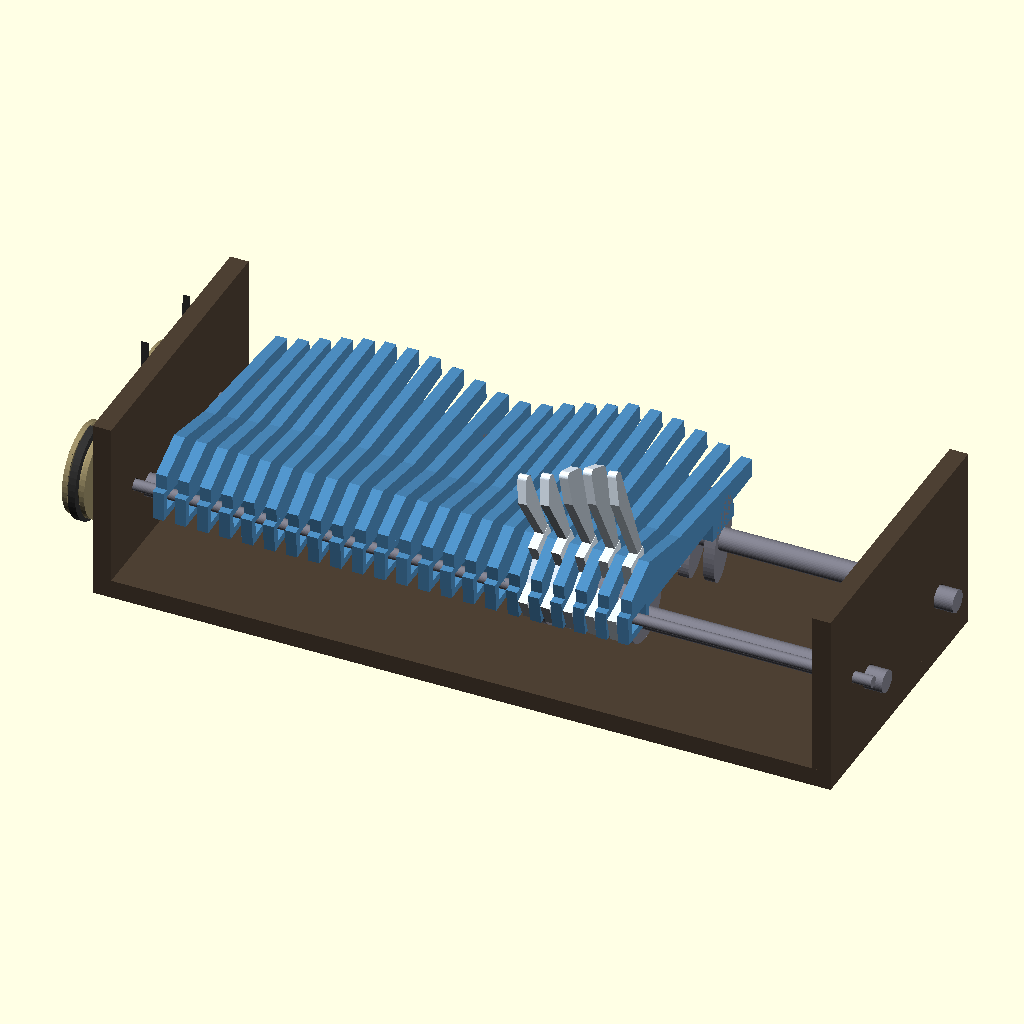
Cell 1: rendered with the file's own defaults.
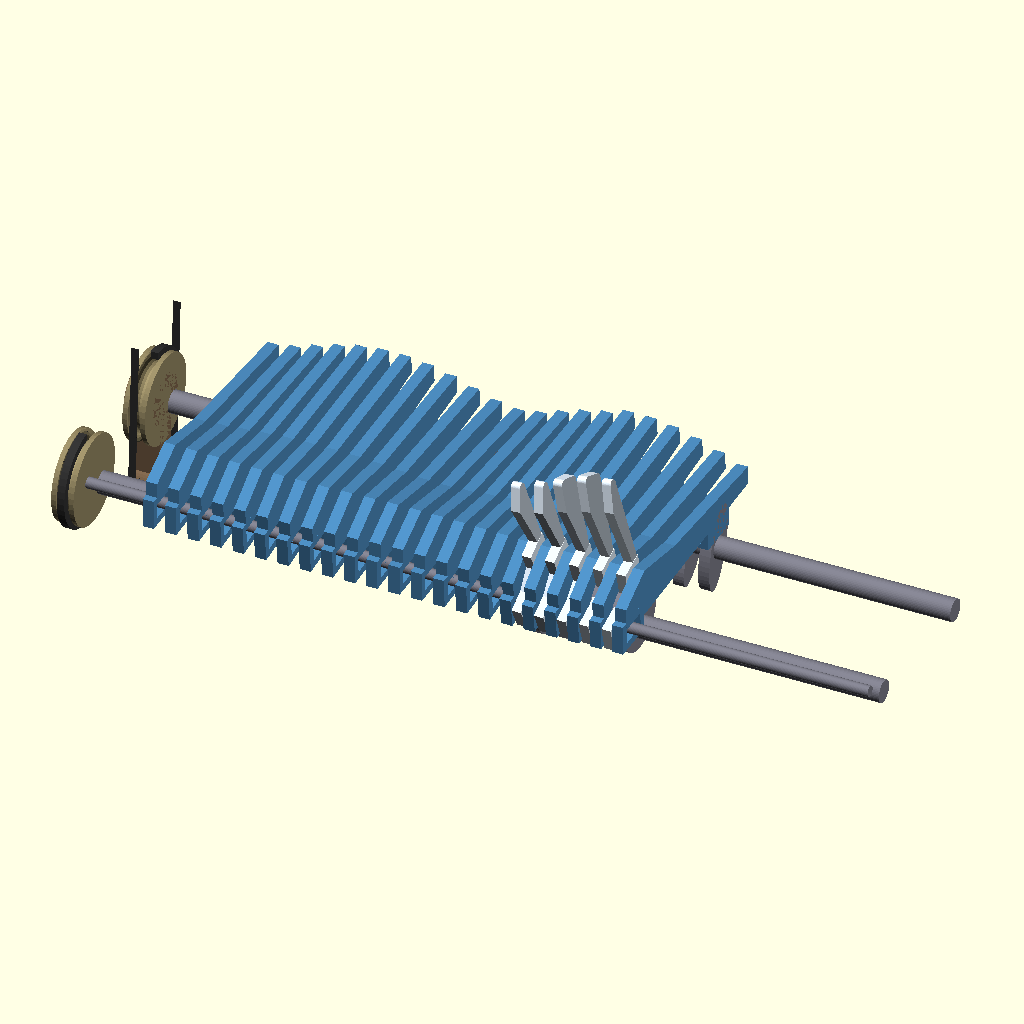
Cell 2: SHOW_FRAME = false (everything else at default).
All cells are drawn from the same view direction (rotation 55°, 0°, 25°, orthographic, colour scheme Cornfield), but the view is re-fitted for each cell, so position and scale can differ between cells as well as the parameter.
Source of the model, 3d_design_agent/archives/projects/wave_ocean_v7/wave_ocean_v7.scad:
/*
 * WAVE OCEAN v7 - ASYMMETRIC CAM FOAM CURL MECHANISM
 *
 * MECHANISM SUMMARY:
 * - Main camshaft: Elliptical cams drive NUM_WAVES wave slats (configurable)
 * - Foam camshaft: ASYMMETRIC cams drive 5 foam curls
 * - Power transfer: Belt drive (1:1 ratio)
 * - Motion: "Quick up, slow down" surge (1.5:1 ratio)
 *
 * KEY FIXES (2026-01-25):
 * 1. Replaced failed four-bar linkage with asymmetric cam
 *    (Four-bar failed Grashof condition for all curls)
 * 2. Replaced broken gear mesh with belt drive
 *    (Gears were 4mm too far apart to mesh: 34mm vs 30mm)
 * 3. Extended follower pad from 2.5mm to 5mm
 *    (Ensures cam engagement at all positions)
 * 4. Raised curl body by 2mm
 *    (Prevents curl dipping below wave surface)
 *
 * MOTION UPDATES (2026-01-26):
 * 5. Foam phase: +8° lag → -15° lead (anticipatory barrel break)
 * 6. Foam shaft: Y=19 → Y=12 (shorter lever for ±15° dramatic tilt)
 * 7. Wave pitch: 8mm → 6mm (denser wave pattern, 3mm gaps)
 *
 * POV-OPTIMIZED FEATURES (2026-01-26):
 * 8. Wave crest profile: Curved top shape (toggle: WAVE_USE_CREST_PROFILE)
 * 9. Global wave tilt: Optional tilt toward viewer (toggle: WAVE_TILT_ENABLED)
 * 10. Curl orientation: Faces cliff (+X), arcs toward cliff (toggle: CURL_FACE_CLIFF)
 * 11. Dynamic curl lean: Proportional to tilt (CURL_LEAN_FACTOR)
 *
 * Curl profiles: Solid hull()-based shapes. No broken CSG.
 * FDM printable: no internal cavities, min wall 2mm, print flat.
 */

// ============================================
// ANIMATION
// ============================================

MANUAL_ANGLE = -1;
theta = (MANUAL_ANGLE >= 0) ? MANUAL_ANGLE : $t * 360;

// ============================================
// SHOW/HIDE
// ============================================

SHOW_FRAME = true;
SHOW_HINGE_AXLE = true;
SHOW_CAMSHAFT = true;
SHOW_FOAM_SHAFT = true;
SHOW_WAVES = true;
SHOW_CURLS = true;
SHOW_HAND_CRANK = true;
SHOW_BELT_DRIVE = true;  // Was SHOW_GEAR_LINK (gears didn't mesh)

WAVE_RANGE_START = 0;
WAVE_RANGE_END = 21;

// ============================================
// WAVE PARAMETERS
// ============================================

WAVE_LENGTH = 70;
WAVE_BODY_HEIGHT = 10;
WAVE_THICKNESS = 3;

// Wave shape profile (crest vs flat)
WAVE_USE_CREST_PROFILE = true;  // true = curved wave crest, false = flat rectangle
WAVE_CREST_PEAK_POS = 0.15;     // Where peak occurs (0-1, fraction of length)
WAVE_CREST_HEIGHT_MULT = 1.3;   // Peak height multiplier (1.0 = same as body)

// Global wave assembly tilt (for viewer POV)
WAVE_TILT_ENABLED = false;      // Toggle global tilt on/off
WAVE_TILT_ANGLE = 25;           // Degrees toward viewer (X-axis rotation)

// ============================================
// HINGE PARAMETERS
// ============================================

HINGE_SLOT_LENGTH = 8;
HINGE_SLOT_HEIGHT = 4;
HINGE_Y = 4;
HINGE_Z = 0;
HINGE_AXLE_DIA = 3;

// ============================================
// WAVE FOLLOWER PAD (on main camshaft at Y=53)
// ============================================

FOLLOWER_PAD_HEIGHT = 5;  // FIXED: Was 2.5, extended for cam engagement
FOLLOWER_PAD_WIDTH = 12;
FOLLOWER_PAD_Y_CENTER = 53;

// ============================================
// MAIN CAMSHAFT + WAVE CAM PARAMETERS
// ============================================

CAMSHAFT_DIA = 6;
CAMSHAFT_Y = 53;
CAMSHAFT_Z = -7;

CAM_THICKNESS = 3;
NUM_WAVES = 22;
UNIT_PITCH = 6;  // Was 8 - denser wave pattern (3mm gaps instead of 5mm)
PHASE_OFFSET = 360 / NUM_WAVES;

// UNIFORM amplitude: all waves 21mm, cliff (16-21) +10%
function cam_major(i) = (i >= 16) ? 23.1 : 21;
function cam_minor(i) = 9;
function cam_phase(i) = i * PHASE_OFFSET;
function cam_lift(i) = (cam_major(i) - cam_minor(i)) / 2;

// ============================================
// FOAM CAMSHAFT (SECOND SHAFT) PARAMETERS
// ============================================

FOAM_SHAFT_DIA = 6;
FOAM_SHAFT_Y = 12;  // Was 19 - moved closer to hinge for dramatic ±15° tilt
FOAM_SHAFT_Z = -5;

// ============================================
// CURL/FOAM PARAMETERS
// ============================================

CURL_THICKNESS = 2.5;
NUM_CURLS = 5;
FOAM_START_WAVE = 16;
FOAM_PHASE_LAG = -15;  // Was +8 - foam now LEADS wave by 15° (anticipatory break)

C_FOAM = [0.9, 0.95, 1.0];

// Curl dimensions: 20-25mm tall, curl radius 6-8mm
function curl_height(ci) = 20 + ci * 1.25;  // 20→25mm (progressive toward cliff)
function curl_radius(ci) = 6 + ci * 0.5;    // 6→8mm

// Curl orientation for POV-optimized arc motion
CURL_FACE_CLIFF = true;       // true = curl faces +X (cliff), false = faces viewer
CURL_BASE_LEAN = 15;          // Degrees toward viewer (static lean)
CURL_LEAN_FACTOR = 0.3;       // Dynamic lean multiplier (arc toward cliff as curl rises)

// Foam cam: progressive 23→31mm for 25→35mm tip rise
function foam_cam_major(ci) = 23 + (ci / 4) * 8;
function foam_cam_minor(ci) = 9;
function foam_cam_phase(ci) = cam_phase(FOAM_START_WAVE + ci) + FOAM_PHASE_LAG;
FOAM_CAM_THICKNESS = 3;

// ============================================
// ASYMMETRIC SURGE PARAMETERS (RE-VALIDATED)
// ============================================
// Mechanism: ASYMMETRIC CAM PROFILE (NOT four-bar)
// Previous four-bar failed Grashof condition for all curls
// Validated: 2026-01-25 (see plan file)

USE_ASYMMETRIC_SURGE = true;  // Toggle: true = asymmetric cam, false = original elliptical

// Curl body Z offset (raises curl above wave surface)
CURL_BODY_Z_OFFSET = 2;  // mm - prevents curl dipping below wave at min tilt

// Asymmetric Cam Profile Parameters
// Quick-return ratio = fall_time / rise_time = 180° / 120° = 1.5:1
ASYM_CAM_BASE = 7;                    // Base circle radius (mm) - Was 9, reduced for ±15° tilt
ASYM_CAM_LIFT = [5, 6, 6, 6, 5];      // Per-curl lift (mm) - Tuned for ±15° with 9.4mm lever
ASYM_RISE_ANGLE = 120;                // Degrees for rise phase (fast)
ASYM_DWELL_ANGLE = 30;                // Degrees at top dwell
ASYM_FALL_ANGLE = 180;                // Degrees for fall phase (slow)
ASYM_CAM_THICKNESS = 4;               // mm

// Phase (same as original foam cams)
function asym_cam_phase(ci) = cam_phase(FOAM_START_WAVE + ci) + FOAM_PHASE_LAG;

// Follower arm parameters
FOLLOWER_ARM_LENGTH = 10;   // mm (hinge to cam contact) - Was 15, matches shorter lever
FOLLOWER_ARM_WIDTH = 4;     // mm
FOLLOWER_PAD_WIDTH_CURL = 8;  // mm (contact surface width)
FOLLOWER_PAD_DEPTH = 3;     // mm (contact surface depth)

// X position of curl (centered in gap between waves)
function curl_x(ci) = wave_x(FOAM_START_WAVE + ci) + UNIT_PITCH / 2;

// ============================================
// SHAFT / FRAME / CRANK
// ============================================

SHAFT_LENGTH = 200;

FRAME_LENGTH = 200;
FRAME_DEPTH = 80;
FRAME_HEIGHT = 50;
FRAME_WALL = 5;
FRAME_X_START = 70;
FRAME_Y_START = -10;
FRAME_Z_BASE = -25;  // lowered for larger foam cams

CRANK_ARM = 25;
CRANK_KNOB_DIA = 10;
CRANK_KNOB_H = 15;

// Belt drive between main shaft and foam shaft (replaces failed gear mesh)
// Gears were 4mm too far apart (34mm vs 30mm required)
PULLEY_RADIUS = 12;     // mm
BELT_WIDTH = 6;         // mm
// Belt naturally spans the 34mm center distance

// ============================================
// COLORS
// ============================================

C_WAVE = [0.3, 0.55, 0.75];
C_CAM = [0.8, 0.5, 0.2];
C_SHAFT = [0.5, 0.5, 0.55];
C_FRAME = [0.3, 0.25, 0.2];
C_CRANK = [0.5, 0.4, 0.3];
C_GEAR = [0.6, 0.55, 0.4];

$fn = 48;

// ============================================
// DERIVED
// ============================================

WAVE_AREA_START_X = 78;
FIRST_WAVE_X = WAVE_AREA_START_X + UNIT_PITCH;  // 86mm

function wave_x(i) = FIRST_WAVE_X + i * UNIT_PITCH;

WAVE_LEVER_ARM = sqrt(pow(CAMSHAFT_Y - HINGE_Y, 2) + pow(CAMSHAFT_Z - HINGE_Z, 2));
FOAM_LEVER_ARM = sqrt(pow(FOAM_SHAFT_Y - HINGE_Y, 2) + pow(FOAM_SHAFT_Z - HINGE_Z, 2));

// Cam lift calculation (rotating ellipse topmost point)
function cam_current_lift(i, angle) =
    let(phase_angle = angle + cam_phase(i))
    let(a = cam_major(i) / 2, b = cam_minor(i) / 2)
    let(current_top = sqrt(pow(a * sin(phase_angle), 2) + pow(b * cos(phase_angle), 2)))
    current_top - b;

function wave_tilt(i, angle) =
    atan2(cam_current_lift(i, angle), WAVE_LEVER_ARM);

// Foam lift uses foam shaft lever arm (shorter = more angle)
function foam_current_lift(ci, angle) =
    let(phase_angle = angle + foam_cam_phase(ci))
    let(a = foam_cam_major(ci) / 2, b = foam_cam_minor(ci) / 2)
    let(current_top = sqrt(pow(a * sin(phase_angle), 2) + pow(b * cos(phase_angle), 2)))
    current_top - b;

function curl_tilt(ci, angle) =
    atan2(foam_current_lift(ci, angle), FOAM_LEVER_ARM);

// ============================================
// ASYMMETRIC CAM KINEMATICS (REPLACES FAILED FOUR-BAR)
// ============================================
// Previous four-bar failed Grashof condition for ALL curls.
// New mechanism: Asymmetric cam profile with direct follower contact.
//
// Quick-return achieved via cam profile shape:
//   Rise phase:  0° to 120° (fast, 1/3 rotation)
//   Dwell:       120° to 150° (pause at top)
//   Fall phase:  150° to 330° (slow, 1/2 rotation)
//   Dwell:       330° to 360° (pause at bottom)
//
// Quick-return ratio = 180° / 120° = 1.5:1

// Asymmetric cam radius as function of angle
// Returns radius at given shaft rotation angle for curl ci
function asym_cam_radius(ci, angle) =
    let(
        phase = asym_cam_phase(ci),
        local_theta = ((angle + phase) % 360 + 360) % 360,  // Normalize to 0-360
        base = ASYM_CAM_BASE,
        lift = ASYM_CAM_LIFT[ci],

        // Piecewise profile using modified cosine for smooth acceleration
        rise_end = ASYM_RISE_ANGLE,
        dwell_end = rise_end + ASYM_DWELL_ANGLE,
        fall_end = dwell_end + ASYM_FALL_ANGLE,

        profile = (local_theta < rise_end)
            // Fast rise: modified cosine 0→1 over ASYM_RISE_ANGLE degrees
            ? 0.5 - 0.5 * cos(local_theta * 180 / rise_end)
            : (local_theta < dwell_end)
                // Top dwell: hold at maximum
                ? 1.0
                : (local_theta < fall_end)
                    // Slow fall: modified cosine 1→0 over ASYM_FALL_ANGLE degrees
                    ? 0.5 + 0.5 * cos((local_theta - dwell_end) * 180 / ASYM_FALL_ANGLE)
                    // Bottom dwell: hold at minimum
                    : 0.0
    )
    base + lift * profile;

// Cam top Z position at given angle (for follower contact)
function cam_top_z(ci, angle) =
    FOAM_SHAFT_Z + asym_cam_radius(ci, angle);

// Curl tilt angle based on cam follower position
// Follower rides on cam, curl pivots on hinge
function curl_tilt_asym(ci, angle) =
    let(
        cam_z = cam_top_z(ci, angle),
        // Tilt = angle from hinge to follower pad contact point
        // Hinge at (Y=4, Z=0), cam contact at (Y=12, Z=cam_z)
        arm_angle = atan2(cam_z - HINGE_Z, FOAM_SHAFT_Y - HINGE_Y)
    )
    arm_angle;

// Unified tilt function - uses asymmetric cam when enabled
function surge_tilt(ci, angle) =
    USE_ASYMMETRIC_SURGE
        ? curl_tilt_asym(ci, angle)
        : curl_tilt(ci, angle);

// ============================================
// CURL PROFILE MODULES (SOLID hull shapes)
// ============================================

module curl_profile_lip(height, cr) {
    // Open lip: solid J-hook shape via hull
    wall = 2.5;
    hull() {
        // Base of stem
        square([wall, 0.1]);
        // Top of stem
        translate([0, height - cr])
            square([wall, 0.1]);
        // Curl tip (offset right and down from top)
        translate([cr * 0.8, height - cr * 0.3])
            circle(r=wall/2);
    }
}

module curl_profile_barrel(height, cr) {
    // Full barrel: solid C-curve via hull with multiple control points
    wall = 2.5;
    hull() {
        // Base of stem
        square([wall, 0.1]);
        // Mid stem
        translate([0, height - cr])
            square([wall, 0.1]);
        // Top of curl arc
        translate([cr * 0.5, height])
            circle(r=wall/2);
        // Right side of barrel
        translate([cr, height - cr * 0.4])
            circle(r=wall/2);
        // Bottom-right of barrel (wraps under)
        translate([cr * 0.7, height - cr * 1.1])
            circle(r=wall/2);
    }
}

module curl_profile_dissolve(height, cr) {
    // Dissolving: partial curl trailing off
    wall = 2.5;
    hull() {
        // Base
        square([wall, 0.1]);
        // Top of stem
        translate([0, height - cr])
            square([wall, 0.1]);
        // Gentle curl tip (less pronounced)
        translate([cr * 0.5, height - cr * 0.2])
            circle(r=wall/2);
    }
}

// Select profile by curl index
module curl_profile(ci) {
    h = curl_height(ci);
    r = curl_radius(ci);
    if (ci <= 1) curl_profile_lip(h, r);
    else if (ci <= 3) curl_profile_barrel(h, r);
    else curl_profile_dissolve(h, r);
}

// Curl body with POV-optimized orientation
// Faces +X (cliff direction), arcs toward cliff as it rises
module curl_body_oriented(ci, tilt) {
    // Dynamic lean: curl leans toward cliff more as it tilts up
    dynamic_lean = tilt * CURL_LEAN_FACTOR;

    if (CURL_FACE_CLIFF) {
        // POV-OPTIMIZED: Curl faces cliff, arcs toward cliff
        rotate([0, dynamic_lean, 0])        // Dynamic arc toward cliff
            rotate([0, -CURL_BASE_LEAN, 0]) // Base lean toward viewer
                rotate([0, 0, 90])          // Face +X (cliff direction)
                    rotate([90, 0, 0])      // Stand upright
                        linear_extrude(CURL_THICKNESS, center=true)
                            curl_profile(ci);
    } else {
        // ORIGINAL: Curl faces viewer (legacy mode)
        rotate([0, -20, 0])                 // lean curl toward viewer
            rotate([90, 0, 90])
                linear_extrude(CURL_THICKNESS, center=true)
                    curl_profile(ci);
    }
}

// ============================================
// WAVE PROFILE 2D (for crest shape)
// ============================================

module wave_crest_profile_2d() {
    // Wave crest shape - curved top mimicking breaking wave
    // Profile in YZ plane (Y = front-to-back, Z = height)
    peak_y = WAVE_LENGTH * WAVE_CREST_PEAK_POS;
    peak_z = WAVE_BODY_HEIGHT * WAVE_CREST_HEIGHT_MULT;

    polygon([
        [0, 0],                                    // Front bottom
        [0, WAVE_BODY_HEIGHT * 0.8],              // Front rise
        [peak_y, peak_z],                          // Crest peak (forward position)
        [WAVE_LENGTH * 0.4, WAVE_BODY_HEIGHT * 0.9], // Back of crest
        [WAVE_LENGTH * 0.7, WAVE_BODY_HEIGHT * 0.7], // Back slope
        [WAVE_LENGTH, WAVE_BODY_HEIGHT * 0.5],    // Back tapering
        [WAVE_LENGTH, 0]                           // Back bottom
    ]);
}

// Wave body - either crest profile or flat rectangle
module wave_body() {
    if (WAVE_USE_CREST_PROFILE) {
        // Extruded wave crest profile
        rotate([90, 0, 90])
            linear_extrude(WAVE_THICKNESS, center=true)
                wave_crest_profile_2d();
    } else {
        // Original flat rectangle
        translate([-WAVE_THICKNESS/2, 0, 0])
            cube([WAVE_THICKNESS, WAVE_LENGTH, WAVE_BODY_HEIGHT]);
    }
}

// ============================================
// WAVE SLAT MODULE
// ============================================

module wave_slat(i) {
    x_pos = wave_x(i);
    tilt = wave_tilt(i, theta);

    color(C_WAVE)
    translate([x_pos, 0, 0])
        translate([0, HINGE_Y, HINGE_Z])
            rotate([tilt, 0, 0])
                translate([0, -HINGE_Y, -HINGE_Z])
                    difference() {
                        union() {
                            // Main wave body (crest or flat based on setting)
                            wave_body();

                            // Hinge extension
                            translate([-WAVE_THICKNESS/2,
                                       HINGE_Y - HINGE_SLOT_LENGTH/2 - 2,
                                       HINGE_Z - HINGE_SLOT_HEIGHT/2 - 2])
                                cube([WAVE_THICKNESS,
                                      HINGE_SLOT_LENGTH + 4,
                                      HINGE_SLOT_HEIGHT + 4]);

                            // Wave follower pad (contacts main camshaft at Y=53)
                            translate([-WAVE_THICKNESS/2,
                                       FOLLOWER_PAD_Y_CENTER - FOLLOWER_PAD_WIDTH/2,
                                       -FOLLOWER_PAD_HEIGHT])
                                cube([WAVE_THICKNESS, FOLLOWER_PAD_WIDTH, FOLLOWER_PAD_HEIGHT]);
                        }

                        // Hinge slot
                        translate([-WAVE_THICKNESS/2 - 1,
                                   HINGE_Y - HINGE_SLOT_LENGTH/2,
                                   HINGE_Z - HINGE_SLOT_HEIGHT/2])
                            cube([WAVE_THICKNESS + 2, HINGE_SLOT_LENGTH, HINGE_SLOT_HEIGHT]);
                    }
}

module all_waves() {
    for (i = [WAVE_RANGE_START:WAVE_RANGE_END]) {
        wave_slat(i);
    }
}

// Tilted wave assembly (for viewer POV optimization)
module all_waves_tilted() {
    if (WAVE_TILT_ENABLED) {
        rotate([WAVE_TILT_ANGLE, 0, 0])  // Tilt toward viewer
            all_waves();
    } else {
        all_waves();
    }
}

// ============================================
// CURL PIECE MODULE (WITH ROCKER ARM)
// ============================================

module curl_piece(ci) {
    x_pos = curl_x(ci);

    // Select motion type based on toggle
    tilt = USE_ASYMMETRIC_SURGE
           ? surge_tilt(ci, theta)
           : curl_tilt(ci, theta);

    color(C_FOAM)
    translate([x_pos, 0, 0])
        translate([0, HINGE_Y, HINGE_Z])
            rotate([tilt, 0, 0])
                translate([0, -HINGE_Y, -HINGE_Z])
                    difference() {
                        union() {
                            // Curl body: starts at wave top + offset (Z=12)
                            // POV-OPTIMIZED: Curl faces cliff (+X), arcs toward cliff as it rises
                            translate([0, HINGE_Y + 10, WAVE_BODY_HEIGHT + CURL_BODY_Z_OFFSET])
                                curl_body_oriented(ci, tilt);

                            // Hinge extension
                            translate([-CURL_THICKNESS/2,
                                       HINGE_Y - HINGE_SLOT_LENGTH/2 - 1.5,
                                       HINGE_Z - HINGE_SLOT_HEIGHT/2 - 1.5])
                                cube([CURL_THICKNESS,
                                      HINGE_SLOT_LENGTH + 3,
                                      HINGE_SLOT_HEIGHT + 3]);

                            // Connector bridge: hinge to curl body base
                            translate([-CURL_THICKNESS/2,
                                       HINGE_Y + HINGE_SLOT_LENGTH/2 + 1.5,
                                       0])
                                cube([CURL_THICKNESS,
                                      10 - HINGE_SLOT_LENGTH/2 + 1.5,
                                      WAVE_BODY_HEIGHT + CURL_BODY_Z_OFFSET]);

                            // FOLLOWER ARM (for cam contact - replaces rocker arm)
                            if (USE_ASYMMETRIC_SURGE) {
                                follower_arm(ci);
                            } else {
                                // Original: Foam follower pad (contacts FOAM shaft at Y=19)
                                translate([-CURL_THICKNESS/2,
                                           FOAM_SHAFT_Y - 5,
                                           -FOLLOWER_PAD_HEIGHT])
                                    cube([CURL_THICKNESS, 10, FOLLOWER_PAD_HEIGHT]);
                            }
                        }

                        // Hinge slot
                        translate([-CURL_THICKNESS/2 - 1,
                                   HINGE_Y - HINGE_SLOT_LENGTH/2,
                                   HINGE_Z - HINGE_SLOT_HEIGHT/2])
                            cube([CURL_THICKNESS + 2, HINGE_SLOT_LENGTH, HINGE_SLOT_HEIGHT]);
                    }
}

// Follower arm module - extends from hinge toward cam for direct contact
// Replaces failed four-bar rocker arm
module follower_arm(ci) {
    arm_width = FOLLOWER_ARM_WIDTH;
    pad_width = FOLLOWER_PAD_WIDTH_CURL;
    pad_depth = FOLLOWER_PAD_DEPTH;

    // Arm extends from hinge (Y=4, Z=0) toward cam at shaft (Y=12, Z varies)
    // The tilt is already applied via curl rotation, so arm is "straight"
    // in the curl's local coordinate system

    // Calculate cam contact point (at current angle, but in local coords)
    cam_z = cam_top_z(ci, theta);

    // Arm body: hull from hinge to near-shaft
    hull() {
        // Hinge end
        translate([0, HINGE_Y, HINGE_Z])
            rotate([0, 90, 0])
                cylinder(d=arm_width + 2, h=CURL_THICKNESS, center=true, $fn=24);

        // Near cam end (at Y=FOAM_SHAFT_Y, Z at cam surface)
        translate([0, FOAM_SHAFT_Y, cam_z])
            rotate([0, 90, 0])
                cylinder(d=arm_width + 2, h=CURL_THICKNESS, center=true, $fn=24);
    }

    // Flat follower pad at cam contact point
    translate([-pad_width/2, FOAM_SHAFT_Y - pad_depth/2, cam_z - pad_depth])
        cube([pad_width, pad_depth, pad_depth]);
}

module all_curls() {
    for (ci = [0:NUM_CURLS-1]) {
        curl_piece(ci);
    }
}

// ============================================
// SHAFTS
// ============================================

module hinge_axle() {
    color(C_SHAFT)
    translate([FRAME_X_START - 5, HINGE_Y, HINGE_Z])
        rotate([0, 90, 0])
            cylinder(d=HINGE_AXLE_DIA, h=SHAFT_LENGTH + 10);
}

module camshaft_with_cams() {
    color(C_SHAFT)
    translate([FRAME_X_START - 5, CAMSHAFT_Y, CAMSHAFT_Z])
        rotate([0, 90, 0])
            rotate([0, 0, theta]) {
                // Main shaft
                cylinder(d=CAMSHAFT_DIA, h=SHAFT_LENGTH + 10);

                // Wave cams (all elliptical, uniform amplitude)
                for (i = [WAVE_RANGE_START:WAVE_RANGE_END]) {
                    cam_x = wave_x(i) - FRAME_X_START + 5;
                    major = cam_major(i);
                    minor = cam_minor(i);
                    phase = cam_phase(i);

                    translate([0, 0, cam_x])
                        rotate([0, 0, phase])
                            color(C_CAM)
                            scale([major/10, minor/10, 1])
                                cylinder(r=5, h=CAM_THICKNESS, center=true);
                }
            }
}

module foam_shaft_with_cams() {
    color(C_SHAFT)
    translate([FRAME_X_START - 5, FOAM_SHAFT_Y, FOAM_SHAFT_Z])
        rotate([0, 90, 0])
            rotate([0, 0, theta]) {
                // Foam shaft
                cylinder(d=FOAM_SHAFT_DIA, h=SHAFT_LENGTH + 10);

                if (USE_ASYMMETRIC_SURGE) {
                    // ASYMMETRIC CAM LOBES (replaces failed four-bar eccentrics)
                    // Profile: fast rise (120°), slow fall (180°) = 1.5:1 ratio
                    for (ci = [0:NUM_CURLS-1]) {
                        foam_x = curl_x(ci) - FRAME_X_START + 5;

                        translate([0, 0, foam_x])
                            color([1, 0.8, 0.6])
                            linear_extrude(ASYM_CAM_THICKNESS, center=true)
                                asym_cam_profile_2d(ci);
                    }
                } else {
                    // Original elliptical foam cams (progressive 23→31mm)
                    for (ci = [0:NUM_CURLS-1]) {
                        foam_x = curl_x(ci) - FRAME_X_START + 5;
                        f_major = foam_cam_major(ci);
                        f_minor = foam_cam_minor(ci);
                        f_phase = foam_cam_phase(ci) - theta;

                        translate([0, 0, foam_x])
                            rotate([0, 0, f_phase])
                                color([1, 0.8, 0.6])
                                scale([f_major/10, f_minor/10, 1])
                                    cylinder(r=5, h=FOAM_CAM_THICKNESS, center=true);
                    }
                }
            }
}

// 2D asymmetric cam profile for extrusion
// Creates polygon from radius samples at 5° increments
module asym_cam_profile_2d(ci) {
    steps = 72;  // 5° per step
    points = [
        for (i = [0:steps-1])
            let(
                angle = i * 360 / steps,
                // Note: theta already applied via shaft rotation
                // so we pass angle=0 for the "unrotated" cam shape
                r = asym_cam_radius(ci, -angle)  // negative for correct rotation direction
            )
            [r * cos(angle), r * sin(angle)]
    ];

    difference() {
        polygon(points);
        // Center hole for shaft
        circle(d=FOAM_SHAFT_DIA + 0.4, $fn=32);
    }
}

// ============================================
// (REMOVED: SURGE CONNECTING RODS)
// ============================================
// Four-bar linkage was removed due to Grashof failure.
// Now using direct cam-follower contact instead.
// No connecting rods needed.

// ============================================
// BELT DRIVE (connects main shaft to foam shaft)
// ============================================
// Replaces failed gear mesh (shafts 34mm apart, gears only reach 30mm)
// Belt naturally spans any distance

module belt_drive() {
    belt_x = FRAME_X_START - 10;  // just outside left wall

    // Main shaft pulley
    color(C_GEAR)
    translate([belt_x, CAMSHAFT_Y, CAMSHAFT_Z])
        rotate([0, 90, 0])
            rotate([0, 0, theta])
                pulley();

    // Foam shaft pulley (same size for 1:1 ratio)
    color(C_GEAR)
    translate([belt_x, FOAM_SHAFT_Y, FOAM_SHAFT_Z])
        rotate([0, 90, 0])
            rotate([0, 0, theta])  // same direction (belt drive, not gear mesh)
                pulley();

    // Belt connecting the two pulleys
    color([0.2, 0.2, 0.2])
    belt_between_pulleys(belt_x);
}

module pulley() {
    // Simple pulley with groove
    difference() {
        cylinder(r=PULLEY_RADIUS, h=BELT_WIDTH, center=true, $fn=48);
        // Belt groove
        rotate_extrude($fn=48)
            translate([PULLEY_RADIUS - 1, 0, 0])
                circle(r=2, $fn=16);
    }
}

module belt_between_pulleys(x_pos) {
    // Belt path: tangent lines + arcs around pulleys
    // Simplified as hull for visualization

    // Calculate tangent points
    dy = FOAM_SHAFT_Y - CAMSHAFT_Y;
    dz = FOAM_SHAFT_Z - CAMSHAFT_Z;
    dist = sqrt(dy*dy + dz*dz);
    angle = atan2(dz, dy);

    // Belt thickness
    belt_t = 2;

    // Upper tangent (from main to foam)
    translate([x_pos, CAMSHAFT_Y, CAMSHAFT_Z])
        rotate([angle, 0, 0])
            translate([0, PULLEY_RADIUS, 0])
                cube([belt_t, 0.1, dist], center=true);

    // Lower tangent (from foam to main)
    translate([x_pos, CAMSHAFT_Y, CAMSHAFT_Z])
        rotate([angle, 0, 0])
            translate([0, -PULLEY_RADIUS, 0])
                cube([belt_t, 0.1, dist], center=true);

    // Wrap around main pulley (simplified)
    translate([x_pos, CAMSHAFT_Y, CAMSHAFT_Z])
        rotate([0, 90, 0])
            difference() {
                cylinder(r=PULLEY_RADIUS + belt_t/2, h=belt_t, center=true, $fn=48);
                cylinder(r=PULLEY_RADIUS - belt_t/2, h=belt_t + 1, center=true, $fn=48);
                // Cut away the non-wrapped portion
                translate([0, -dist, 0])
                    cube([dist*2, dist*2, belt_t + 2], center=true);
            }

    // Wrap around foam pulley (simplified)
    translate([x_pos, FOAM_SHAFT_Y, FOAM_SHAFT_Z])
        rotate([0, 90, 0])
            difference() {
                cylinder(r=PULLEY_RADIUS + belt_t/2, h=belt_t, center=true, $fn=48);
                cylinder(r=PULLEY_RADIUS - belt_t/2, h=belt_t + 1, center=true, $fn=48);
                // Cut away the non-wrapped portion
                translate([0, dist, 0])
                    cube([dist*2, dist*2, belt_t + 2], center=true);
            }
}

// ============================================
// FRAME
// ============================================

module frame() {
    color(C_FRAME) {
        // Base plate
        translate([FRAME_X_START, FRAME_Y_START, FRAME_Z_BASE])
            cube([FRAME_LENGTH, FRAME_DEPTH, FRAME_WALL]);

        // Left wall
        translate([FRAME_X_START, FRAME_Y_START, FRAME_Z_BASE])
            difference() {
                cube([FRAME_WALL, FRAME_DEPTH, FRAME_HEIGHT]);
                // Hinge axle bearing
                translate([-1, HINGE_Y - FRAME_Y_START, HINGE_Z - FRAME_Z_BASE])
                    rotate([0, 90, 0])
                        cylinder(d=HINGE_AXLE_DIA + 0.4, h=FRAME_WALL + 2);
                // Main camshaft bearing
                translate([-1, CAMSHAFT_Y - FRAME_Y_START, CAMSHAFT_Z - FRAME_Z_BASE])
                    rotate([0, 90, 0])
                        cylinder(d=CAMSHAFT_DIA + 0.4, h=FRAME_WALL + 2);
                // Foam shaft bearing
                translate([-1, FOAM_SHAFT_Y - FRAME_Y_START, FOAM_SHAFT_Z - FRAME_Z_BASE])
                    rotate([0, 90, 0])
                        cylinder(d=FOAM_SHAFT_DIA + 0.4, h=FRAME_WALL + 2);
            }

        // Right wall
        translate([FRAME_X_START + FRAME_LENGTH - FRAME_WALL, FRAME_Y_START, FRAME_Z_BASE])
            difference() {
                cube([FRAME_WALL, FRAME_DEPTH, FRAME_HEIGHT]);
                // Hinge axle bearing
                translate([-1, HINGE_Y - FRAME_Y_START, HINGE_Z - FRAME_Z_BASE])
                    rotate([0, 90, 0])
                        cylinder(d=HINGE_AXLE_DIA + 0.4, h=FRAME_WALL + 2);
                // Main camshaft bearing
                translate([-1, CAMSHAFT_Y - FRAME_Y_START, CAMSHAFT_Z - FRAME_Z_BASE])
                    rotate([0, 90, 0])
                        cylinder(d=CAMSHAFT_DIA + 0.4, h=FRAME_WALL + 2);
                // Foam shaft bearing
                translate([-1, FOAM_SHAFT_Y - FRAME_Y_START, FOAM_SHAFT_Z - FRAME_Z_BASE])
                    rotate([0, 90, 0])
                        cylinder(d=FOAM_SHAFT_DIA + 0.4, h=FRAME_WALL + 2);
            }
    }
}

// ============================================
// HAND CRANK
// ============================================

module hand_crank() {
    color(C_CRANK)
    translate([FRAME_X_START - 15, CAMSHAFT_Y, CAMSHAFT_Z])
        rotate([0, 90, 0])
            rotate([0, 0, theta]) {
                difference() {
                    cylinder(d=14, h=8);
                    translate([0, 0, -1])
                        cylinder(d=CAMSHAFT_DIA + 0.3, h=10);
                }
                translate([0, -3, 0])
                    cube([CRANK_ARM, 6, 8]);
                translate([CRANK_ARM, 0, 0])
                    cylinder(d=CRANK_KNOB_DIA, h=CRANK_KNOB_H);
            }
}

// ============================================
// ASSEMBLY
// ============================================

module wave_ocean_v7_assembly() {
    if (SHOW_FRAME) frame();
    if (SHOW_HINGE_AXLE) hinge_axle();
    if (SHOW_CAMSHAFT) camshaft_with_cams();
    if (SHOW_FOAM_SHAFT) foam_shaft_with_cams();
    // Waves: use tilted version if WAVE_TILT_ENABLED
    if (SHOW_WAVES) {
        if (WAVE_TILT_ENABLED) all_waves_tilted();
        else all_waves();
    }
    if (SHOW_CURLS) all_curls();
    if (SHOW_HAND_CRANK) hand_crank();
    if (SHOW_BELT_DRIVE) belt_drive();
    // (Removed: surge_connecting_rods - four-bar linkage replaced by cam-follower)
}

wave_ocean_v7_assembly();

// ============================================
// VERIFICATION ECHO
// ============================================

echo("");
echo("========================================================");
echo("  WAVE OCEAN v7 - UNIFORM AMPLITUDE + DUAL SHAFT FOAM");
echo("========================================================");
echo(str("  Pitch: ", UNIT_PITCH, "mm | Wave: ", WAVE_THICKNESS, "mm | Gap: ", UNIT_PITCH - WAVE_THICKNESS, "mm"));
echo(str("  Waves: ", NUM_WAVES, " | Curls: ", NUM_CURLS));
echo("");
echo("  WAVE CAMS (uniform):");
echo(str("    Standard (0-15): ", cam_major(0), "x", cam_minor(0), "mm, lift=", cam_lift(0), "mm"));
echo(str("    Cliff (16-21):   ", cam_major(16), "x", cam_minor(16), "mm, lift=", cam_lift(16), "mm (+10%)"));
echo(str("    Wave lever arm: ", WAVE_LEVER_ARM, "mm"));
wave_tip_std = (WAVE_LENGTH - HINGE_Y) * sin(atan2(cam_lift(0), WAVE_LEVER_ARM));
wave_tip_cliff = (WAVE_LENGTH - HINGE_Y) * sin(atan2(cam_lift(16), WAVE_LEVER_ARM));
echo(str("    Wave tip motion (std): ", wave_tip_std, "mm"));
echo(str("    Wave tip motion (cliff): ", wave_tip_cliff, "mm"));
echo("");
echo("  FOAM SHAFT:");
echo(str("    Position: Y=", FOAM_SHAFT_Y, " Z=", FOAM_SHAFT_Z));
echo(str("    Foam lever arm: ", FOAM_LEVER_ARM, "mm"));
echo("  FOAM CAMS (progressive):");
for (ci = [0:NUM_CURLS-1]) {
    f_lift = (foam_cam_major(ci) - foam_cam_minor(ci)) / 2;
    f_angle = atan2(f_lift, FOAM_LEVER_ARM);
    f_tip = (WAVE_LENGTH - HINGE_Y) * sin(f_angle);
    echo(str("    Curl ", ci, ": cam=", foam_cam_major(ci), "mm, lift=", f_lift,
             "mm, tip=", f_tip, "mm",
             (ci <= 1) ? " [LIP]" : (ci <= 3) ? " [BARREL]" : " [DISSOLVE]"));
}
echo("");
echo("  PRINTABILITY:");
echo(str("    Wave wall: ", WAVE_THICKNESS, "mm [", WAVE_THICKNESS >= 1.2 ? "PASS" : "FAIL", "]"));
echo(str("    Curl wall: ", CURL_THICKNESS, "mm [", CURL_THICKNESS >= 1.2 ? "PASS" : "FAIL", "]"));
echo(str("    Wave gap: ", UNIT_PITCH - WAVE_THICKNESS, "mm [PASS]"));
echo("    Internal cavities: NONE [PASS]");
echo("");
echo("  CLEARANCES:");
max_foam_cam_r = foam_cam_major(4) / 2;
foam_cam_bottom = FOAM_SHAFT_Z - max_foam_cam_r;
echo(str("    Largest foam cam bottom: Z=", foam_cam_bottom, "mm"));
echo(str("    Frame base: Z=", FRAME_Z_BASE, "mm"));
echo(str("    Clearance: ", FRAME_Z_BASE - foam_cam_bottom, "mm (need <0) ... ",
         foam_cam_bottom > FRAME_Z_BASE ? "PASS" : "FAIL - increase frame depth"));
max_wave_cam_r = cam_major(16) / 2;
wave_cam_bottom = CAMSHAFT_Z - max_wave_cam_r;
echo(str("    Largest wave cam bottom: Z=", wave_cam_bottom, "mm"));
echo(str("    Wave cam clearance to base: ", wave_cam_bottom - FRAME_Z_BASE, "mm [",
         wave_cam_bottom > FRAME_Z_BASE ? "PASS" : "FAIL", "]"));
echo("");
echo("  POWER PATH:");
echo("    Crank -> Main Camshaft -> Wave cams -> Wave slats tilt");
if (USE_ASYMMETRIC_SURGE) {
    echo("    Crank -> Belt -> Foam Shaft -> Asymmetric Cams -> Curl pieces surge");
    echo("    Return: Gravity (asymmetric: quick UP, slow DOWN)");
} else {
    echo("    Crank -> Belt -> Foam Shaft -> Elliptical Cams -> Curl pieces surge");
    echo("    Return: Gravity (symmetric motion)");
}
echo("  BELT DRIVE: 1:1 ratio, main shaft drives foam shaft (replaces failed gears)");
echo("");
echo("  ASYMMETRIC SURGE MODE:", USE_ASYMMETRIC_SURGE ? "ENABLED" : "DISABLED");
if (USE_ASYMMETRIC_SURGE) {
    echo("  SURGE MECHANISM: Asymmetric Cam Profile (replaces failed four-bar)");
    echo("  VALIDATED: 2026-01-25");
    echo("");
    echo("  CAM PROFILE:");
    echo(str("    Base radius: ", ASYM_CAM_BASE, "mm"));
    echo(str("    Rise phase: 0° to ", ASYM_RISE_ANGLE, "° (fast)"));
    echo(str("    Top dwell: ", ASYM_RISE_ANGLE, "° to ", ASYM_RISE_ANGLE + ASYM_DWELL_ANGLE, "°"));
    echo(str("    Fall phase: ", ASYM_RISE_ANGLE + ASYM_DWELL_ANGLE, "° to ", ASYM_RISE_ANGLE + ASYM_DWELL_ANGLE + ASYM_FALL_ANGLE, "° (slow)"));
    echo(str("    Quick-return ratio: ", ASYM_FALL_ANGLE, "/", ASYM_RISE_ANGLE, " = ", ASYM_FALL_ANGLE/ASYM_RISE_ANGLE, ":1"));
    echo("");
    echo("  PER-CURL CAM DIMENSIONS:");
    for (ci = [0:NUM_CURLS-1]) {
        lift = ASYM_CAM_LIFT[ci];
        max_r = ASYM_CAM_BASE + lift;
        min_tilt = atan2(FOAM_SHAFT_Z + ASYM_CAM_BASE - HINGE_Z, FOAM_SHAFT_Y - HINGE_Y);
        max_tilt = atan2(FOAM_SHAFT_Z + max_r - HINGE_Z, FOAM_SHAFT_Y - HINGE_Y);
        echo(str("    Curl ", ci, ": lift=", lift, "mm, max_r=", max_r, "mm, tilt=",
                 round(min_tilt*10)/10, "° to ", round(max_tilt*10)/10, "°",
                 (ci <= 1) ? " [LIP]" : (ci <= 3) ? " [BARREL]" : " [DISSOLVE]"));
    }
    echo("");
    echo("  FIXES APPLIED:");
    echo(str("    Curl body Z offset: +", CURL_BODY_Z_OFFSET, "mm (prevents dipping below wave)"));
    echo(str("    Follower pad height: ", FOLLOWER_PAD_HEIGHT, "mm (ensures cam engagement)"));
    echo("    Belt drive: Replaces gears (were 4mm too far apart to mesh)");
}
echo("");
echo("  POV-OPTIMIZED FEATURES:");
echo(str("    Wave crest profile: ", WAVE_USE_CREST_PROFILE ? "ENABLED" : "DISABLED"));
echo(str("    Wave global tilt: ", WAVE_TILT_ENABLED ? str(WAVE_TILT_ANGLE, "° toward viewer") : "DISABLED"));
echo(str("    Curl faces cliff: ", CURL_FACE_CLIFF ? "YES (+X direction)" : "NO (faces viewer)"));
echo(str("    Curl base lean: ", CURL_BASE_LEAN, "° toward viewer"));
echo(str("    Curl dynamic lean factor: ", CURL_LEAN_FACTOR, " (arc toward cliff)"));
if (CURL_FACE_CLIFF) {
    // Calculate example arc motion
    sample_tilt = 15;  // Example tilt angle
    arc_lean = sample_tilt * CURL_LEAN_FACTOR;
    echo(str("    At tilt=", sample_tilt, "°: curl leans ", arc_lean, "° toward cliff"));
}
echo("");
echo("  MECHANICAL VERIFICATION:");
curl_gap = UNIT_PITCH - CURL_THICKNESS;
echo(str("    Curl thickness: ", CURL_THICKNESS, "mm in ", UNIT_PITCH, "mm pitch = ", curl_gap, "mm gap [", curl_gap >= 0.5 ? "PASS" : "FAIL", "]"));
echo(str("    Foam shaft clearance to hinge: ", FOAM_SHAFT_Y - HINGE_Y, "mm [", FOAM_SHAFT_Y > HINGE_Y + 2 ? "PASS" : "WARNING", "]"));
echo("========================================================");
Customizer parameters (derived from the source; name, type, default, range or options):
MANUAL_ANGLE: number, default -1
SHOW_FRAME: bool, default true
SHOW_HINGE_AXLE: bool, default true
SHOW_CAMSHAFT: bool, default true
SHOW_FOAM_SHAFT: bool, default true
SHOW_WAVES: bool, default true
SHOW_CURLS: bool, default true
SHOW_HAND_CRANK: bool, default true
SHOW_BELT_DRIVE: bool, default true
WAVE_RANGE_START: number, default 0
WAVE_RANGE_END: number, default 21
WAVE_LENGTH: number, default 70
WAVE_BODY_HEIGHT: number, default 10
WAVE_THICKNESS: number, default 3
WAVE_USE_CREST_PROFILE: bool, default true
WAVE_CREST_PEAK_POS: number, default 0.15
WAVE_CREST_HEIGHT_MULT: number, default 1.3
WAVE_TILT_ENABLED: bool, default false
WAVE_TILT_ANGLE: number, default 25
HINGE_SLOT_LENGTH: number, default 8
HINGE_SLOT_HEIGHT: number, default 4
HINGE_Y: number, default 4
HINGE_Z: number, default 0
HINGE_AXLE_DIA: number, default 3
FOLLOWER_PAD_HEIGHT: number, default 5
FOLLOWER_PAD_WIDTH: number, default 12
FOLLOWER_PAD_Y_CENTER: number, default 53
CAMSHAFT_DIA: number, default 6
CAMSHAFT_Y: number, default 53
CAMSHAFT_Z: number, default -7
CAM_THICKNESS: number, default 3
NUM_WAVES: number, default 22
UNIT_PITCH: number, default 6
